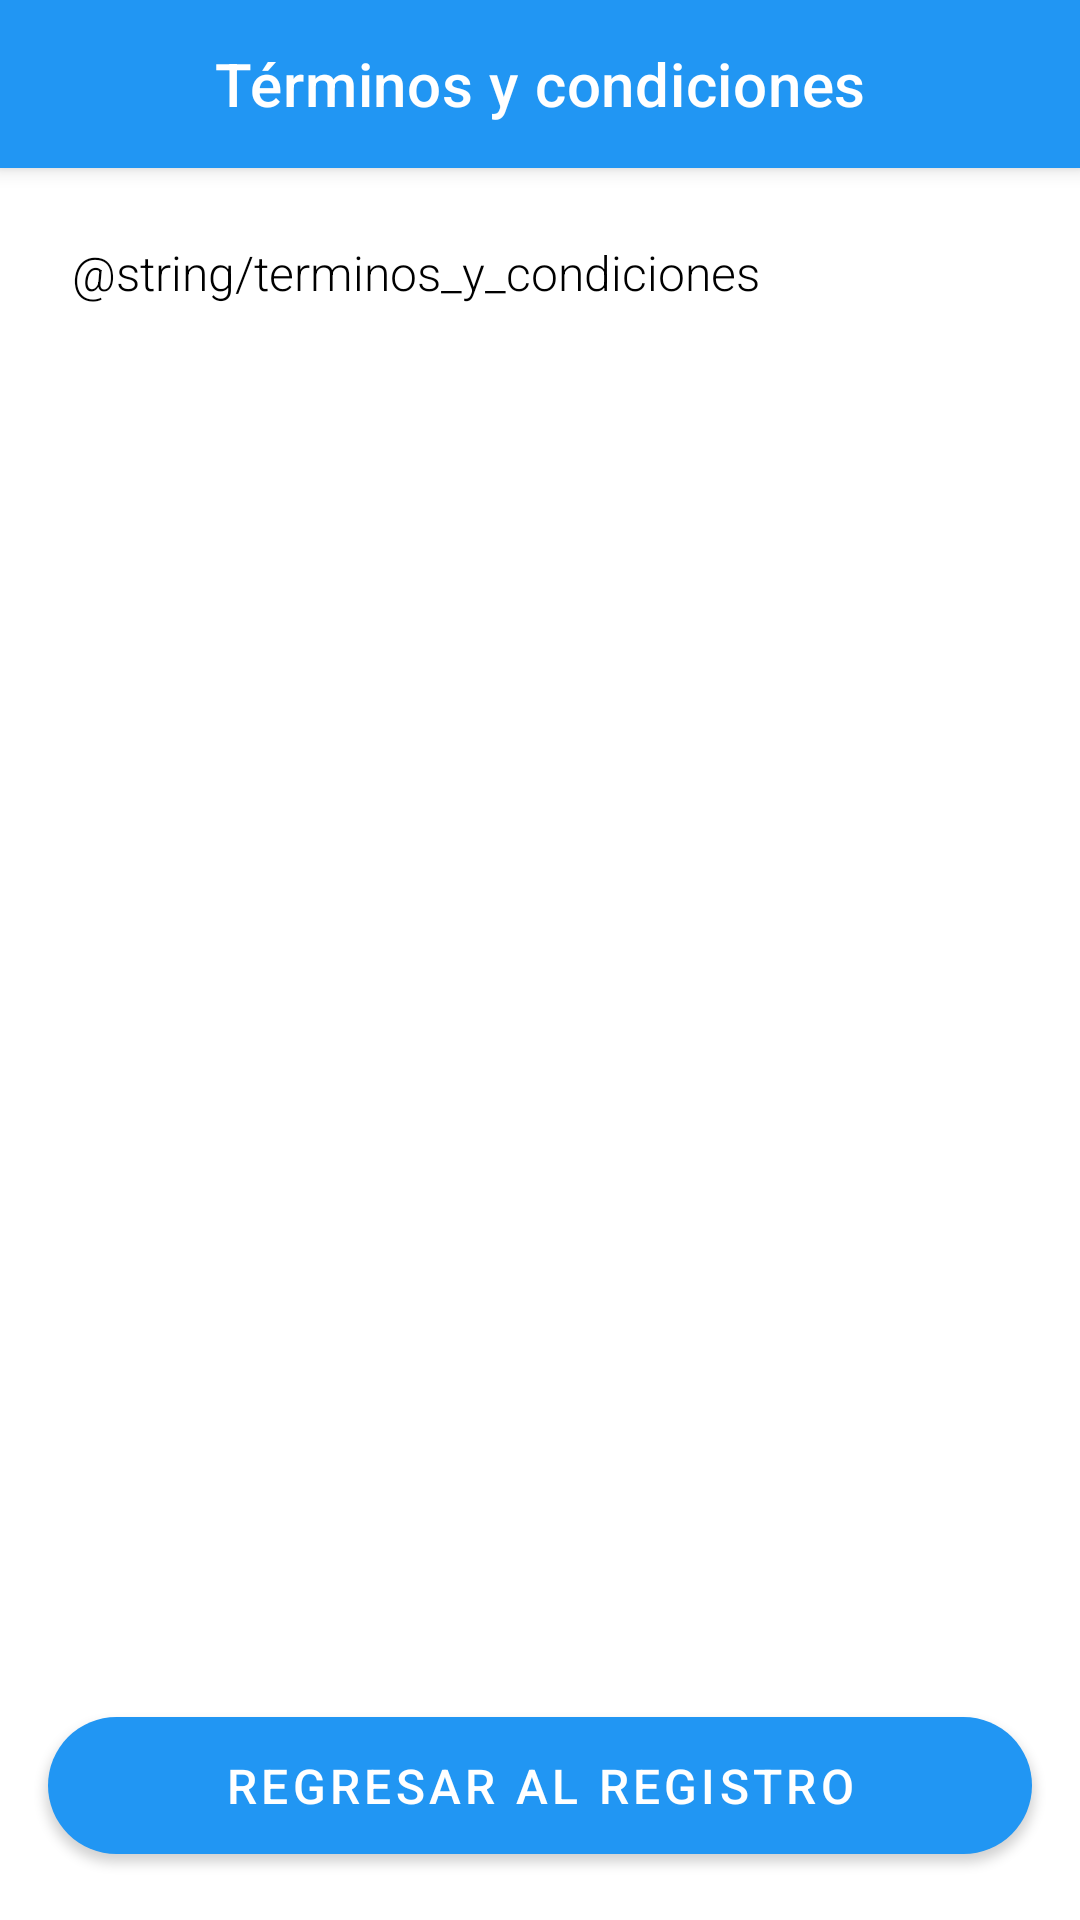

Here is an Android app screen rendered from its layout file. Give the layout XML and the strings, colors and styles it references.
<!-- AndroidManifest.xml: application theme Theme.ProyectoDepSpot -->
<!-- res/layout/activity_terminos.xml -->
<?xml version="1.0" encoding="utf-8"?>
<androidx.constraintlayout.widget.ConstraintLayout xmlns:android="http://schemas.android.com/apk/res/android"
    xmlns:app="http://schemas.android.com/apk/res-auto"
    android:layout_width="match_parent"
    android:layout_height="match_parent"
    android:background="@color/white">

    <com.google.android.material.appbar.MaterialToolbar
        android:id="@+id/toolbar"
        android:layout_width="match_parent"
        android:layout_height="?attr/actionBarSize"
        android:background="?attr/colorPrimary"
        android:elevation="4dp"
        android:theme="@style/ThemeOverlay.MaterialComponents.Dark.ActionBar"
        app:layout_constraintTop_toTopOf="parent">

        <TextView
            android:layout_width="wrap_content"
            android:layout_height="wrap_content"
            android:layout_gravity="center"
            android:text="Términos y condiciones"
            android:textAppearance="@style/TextAppearance.MaterialComponents.Headline6"
            android:textColor="@android:color/white" />

    </com.google.android.material.appbar.MaterialToolbar>

    <ScrollView
        android:layout_width="match_parent"
        android:layout_height="0dp"
        android:padding="24dp"
        android:clipToPadding="false"
        app:layout_constraintBottom_toTopOf="@id/btnRegresar"
        app:layout_constraintTop_toBottomOf="@id/toolbar">

        <TextView
            android:id="@+id/tvTerminos"
            android:layout_width="match_parent"
            android:layout_height="wrap_content"
            android:text="@string/terminos_y_condiciones"
            android:textSize="16sp"
            android:lineSpacingExtra="8dp"
            android:textColor="@color/black"
            android:fontFamily="sans-serif-light" />

    </ScrollView>

    <com.google.android.material.button.MaterialButton
        android:id="@+id/btnRegresar"
        android:layout_width="match_parent"
        android:layout_height="wrap_content"
        android:layout_margin="16dp"
        android:text="Regresar al registro"
        android:textSize="16sp"
        app:layout_constraintBottom_toBottomOf="parent" />

</androidx.constraintlayout.widget.ConstraintLayout>
<!-- resources referenced by this layout -->
<resources>
  <color name="black">#000000</color>
  <color name="white">#FFFFFF</color>
  <style name="Theme.ProyectoDepSpot" parent="Theme.MaterialComponents.Light.NoActionBar">
          <item name="colorPrimary">@color/primary</item>
          <item name="colorPrimaryDark">@color/primary_dark</item>
          <item name="colorAccent">@color/accent</item>
          
          
          <item name="textInputStyle">@style/Widget.DepSpot.TextInputLayout</item>
          
          
          <item name="materialButtonStyle">@style/Widget.DepSpot.Button</item>
          
          
          <item name="android:windowBackground">@color/background</item>
      </style>
  <color name="primary">@color/colorPrimary</color>
  <color name="primary_dark">@color/colorPrimaryDark</color>
  <color name="accent">@color/colorAccent</color>
  <style name="Widget.DepSpot.TextInputLayout" parent="Widget.MaterialComponents.TextInputLayout.OutlinedBox">
          <item name="boxBackgroundColor">@color/input_background</item>
          <item name="boxCornerRadiusTopStart">16dp</item>
          <item name="boxCornerRadiusTopEnd">16dp</item>
          <item name="boxCornerRadiusBottomStart">16dp</item>
          <item name="boxCornerRadiusBottomEnd">16dp</item>
          <item name="boxStrokeColor">@color/primary</item>
          <item name="hintTextColor">@color/hint_text</item>
      </style>
  <style name="Widget.DepSpot.Button" parent="Widget.MaterialComponents.Button">
          <item name="android:textColor">@color/white</item>
          <item name="cornerRadius">24dp</item>
          <item name="android:paddingStart">16dp</item>
          <item name="android:paddingEnd">16dp</item>
          <item name="android:paddingTop">12dp</item>
          <item name="android:paddingBottom">12dp</item>
      </style>
  <color name="background">#FFFFFF</color>
  <color name="colorPrimary">#2196F3</color>
  <color name="colorPrimaryDark">#1976D2</color>
  <color name="colorAccent">#03A9F4</color>
  <color name="input_background">#F8F9FA</color>
  <color name="hint_text">#95A5A6</color>
</resources>
